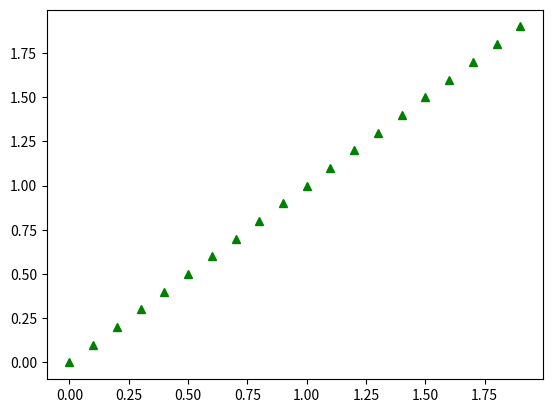

The matplotlib source for this figure: (Note: this script raises an exception after producing the figure.)
import numpy as np
import matplotlib.pyplot as plt
t = np.arange(0., 2., 0.1)
line, = plt.plot(t,t,'g^', picker=6)

def click(event):
    artist = event.artist
    ind = event.ind[0]
    xd = artist.get_xdata()[:ind]
    yd = artist.get_ydata()[:ind]
    print(xd, yd) 

cid = plt.gcf().canvas.mpl_connect("pick_event", click)
plt.canvas.mpl_disconnect(cid)

plt.show()